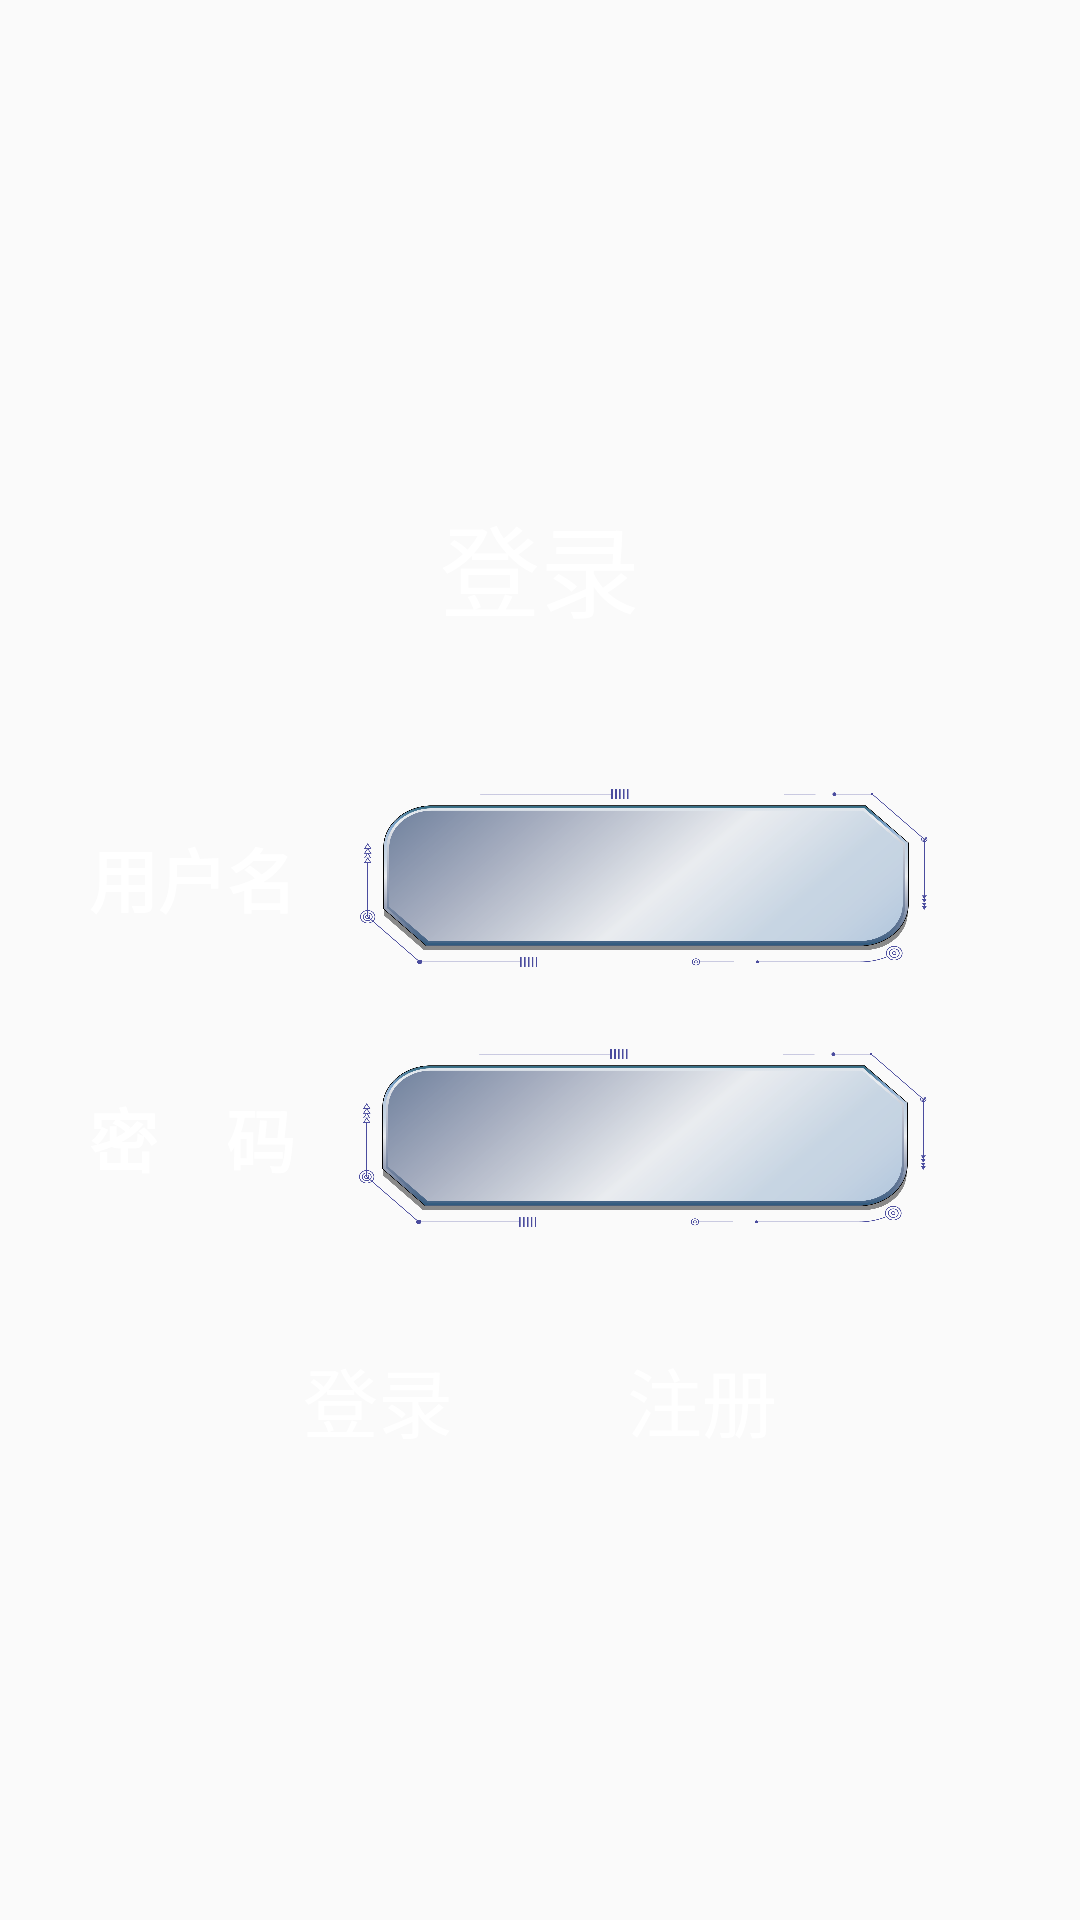

The Android layout XML behind this screen, and the referenced resources:
<!-- AndroidManifest.xml: application theme AppTheme -->
<!-- res/layout/login.xml -->
<?xml version="1.0" encoding="utf-8"?>
<LinearLayout
    xmlns:android="http://schemas.android.com/apk/res/android"
    android:id="@+id/title_bar"
    android:layout_width="match_parent"
    android:layout_height="match_parent"
    android:background="@drawable/login"
    android:orientation="vertical"
    android:gravity="center"
    android:typeface="serif">
    
    

    <TextView
        android:layout_width="match_parent"
        android:layout_height="80dp"
        android:gravity="center"
        android:textColor="@android:color/white"
        android:text="登录"
        android:typeface="monospace"
        android:textSize="100px" />

    <TextView
        android:layout_width="match_parent"
        android:layout_height="30dp"
        android:gravity="center"
        android:id="@+id/msg"
        android:textSize="15dp"
        android:textColor="@android:color/white"
        />

    <LinearLayout
        android:layout_width="538dp"
        android:layout_height="232dp"
        android:gravity="center"
        android:orientation="vertical">
        <LinearLayout
            android:layout_width="match_parent"
            android:layout_height="wrap_content"
            android:gravity="center">
            <TextView
                android:layout_width="wrap_content"
                android:layout_height="wrap_content"
                android:text="用户名"
                android:textColor="@android:color/white"
                android:textSize="23dp"
                android:textStyle="bold"/>

            <EditText
                android:id="@+id/username"
                android:layout_width="600px"
                android:layout_height="200px"
                android:gravity="center"
                android:layout_marginRight="15dp"
                android:layout_marginLeft="50px"
                android:background="@drawable/button"

                android:layout_centerVertical="true"
                android:textColor="#0072E3"
                android:textSize="23dp"
                android:theme="@style/MyEditText" />
        </LinearLayout>

        <LinearLayout
            android:layout_width="match_parent"
            android:layout_height="wrap_content"
            android:layout_marginTop="20dp"
            android:gravity="center">
            <TextView
                android:layout_width="wrap_content"
                android:layout_height="wrap_content"
                android:text="密    码"

                android:textColor="@android:color/white"
                android:textSize="23dp"
                android:textStyle="bold"/>

            <EditText
                android:id="@+id/password"
                android:layout_width="600px"
                android:layout_height="200px"
                android:textColor="#0072E3"
                android:gravity="center"
                android:layout_marginRight="15dp"
                android:layout_marginLeft="50px"
                android:background="@drawable/button"
                android:inputType="textPassword"
                android:textSize="23dp"
                 />
        </LinearLayout>

        <LinearLayout
            android:layout_width="wrap_content"
            android:layout_height="wrap_content"
            android:layout_marginTop="30dp">
            <Button
                android:id="@+id/login"
                android:layout_width="wrap_content"
                android:layout_height="wrap_content"
                android:background="#00000000"
                android:text="登录"
                android:textColor="@android:color/white"
                android:textSize="25dp" />

            <Button
                android:id="@+id/register"
                android:layout_width="wrap_content"
                android:layout_height="wrap_content"
                android:layout_marginLeft="20dp"
                android:textColor="@android:color/white"
                android:background="#00000000"
                android:text="注册"
                android:textSize="25dp" />
        </LinearLayout>
    </LinearLayout>

</LinearLayout>
<!-- resources referenced by this layout -->
<resources>
  <!-- drawable button: png bitmap (drawable, 201390 bytes) -->
  <style name="MyEditText" parent="Theme.AppCompat.Light">
  
          <item name="colorControlActivated">#00E3E3</item>
      </style>
  <style name="AppTheme" parent="Theme.AppCompat.Light.NoActionBar">
          
          
          <item name="android:windowIsTranslucent">true</item>
          <item name="android:windowNoTitle">true</item>
          <item name="android:windowActionBar">false</item>
          <item name="android:windowFullscreen">true</item>
      </style>
</resources>
